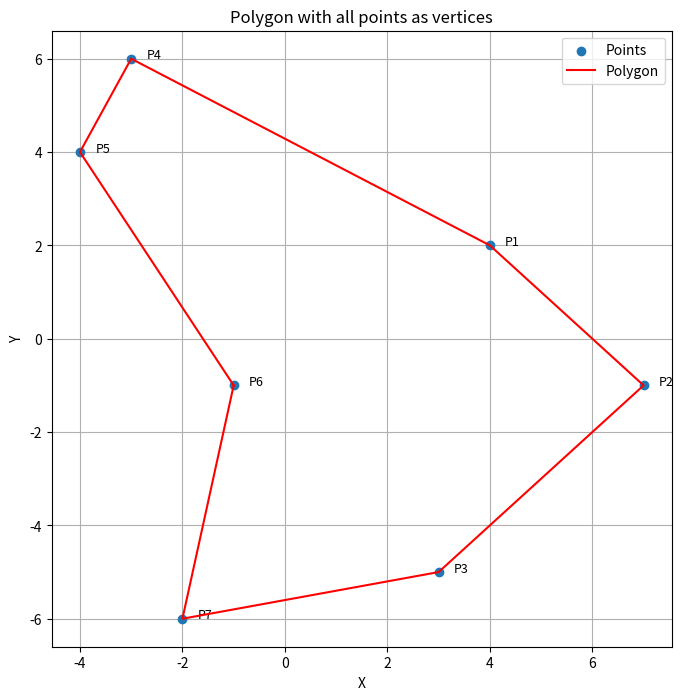

Python code for this plot:
import matplotlib.pyplot as plt
import math

def calculate_centroid(points):
    """Calculate the centroid of a set of points."""
    x_coords = [p[0] for p in points]
    y_coords = [p[1] for p in points]
    return (sum(x_coords) / len(points), sum(y_coords) / len(points))

def polar_angle(point, centroid):
    """Calculate the polar angle of a point relative to the centroid."""
    x, y = point
    cx, cy = centroid
    return math.atan2(y - cy, x - cx)

def sort_points_by_angle(points):
    """Sort points by their polar angle relative to the centroid."""
    centroid = calculate_centroid(points)
    return sorted(points, key=lambda p: polar_angle(p, centroid))

# input points
points = [(4, 2), (7, -1), (3, -5), (-3, 6), (-4, 4), (-1, -1), (-2, -6)]

# sort the points (to avoid sides of the polygon intersecting)
sorted_points = sort_points_by_angle(points)

# close the polygon (appending the first point)
polygon_points = sorted_points + [sorted_points[0]]

# ------visualization---------
plt.figure(figsize=(8, 8))
x, y = zip(*points)
plt.scatter(x, y, label="Points", zorder=5)

px, py = zip(*polygon_points)
plt.plot(px, py, 'r-', label="Polygon", zorder=10)

for i, (px, py) in enumerate(points):
    plt.text(px + 0.3, py, f"P{i+1}", fontsize=9)

plt.title("Polygon with all points as vertices")
plt.xlabel("X")
plt.ylabel("Y")
plt.legend()
plt.grid(True)
plt.show()
